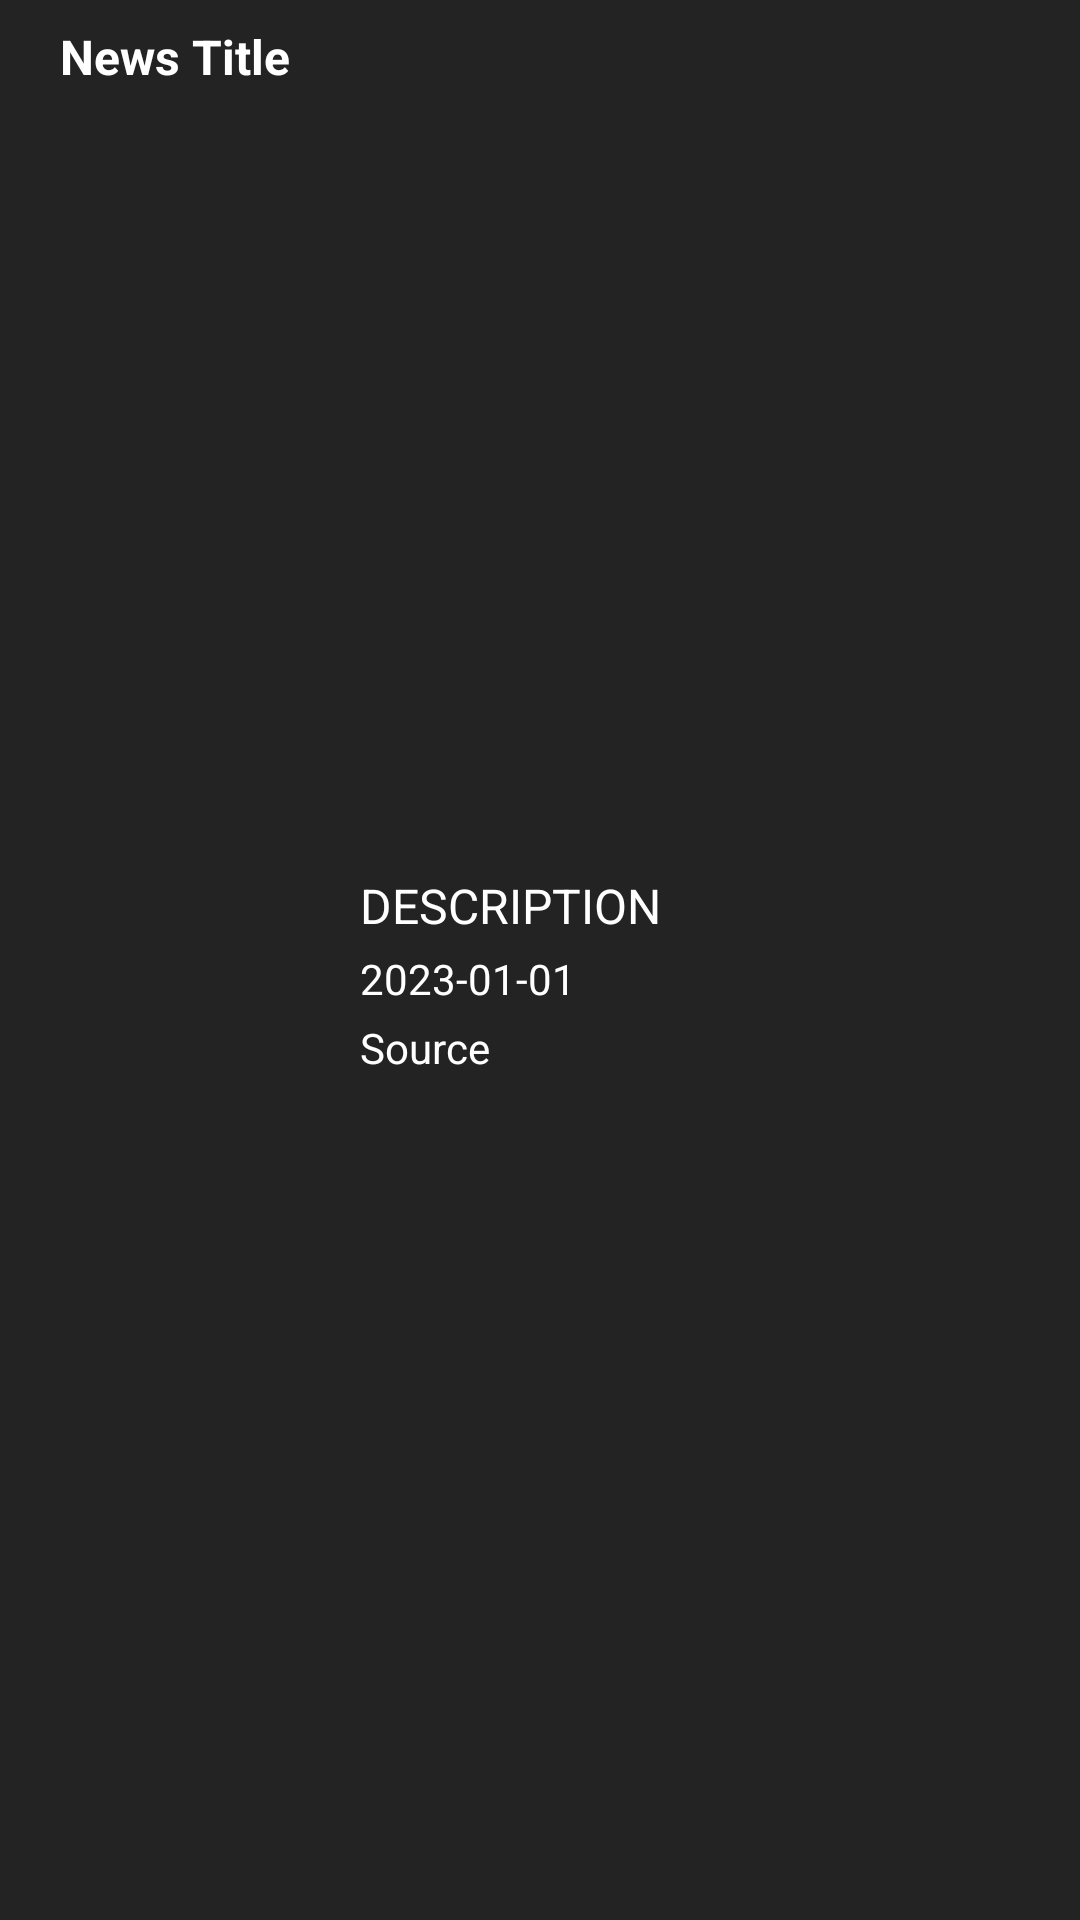

Write the Android layout XML for this screen, with the resource values it uses.
<!-- AndroidManifest.xml: application theme Theme.TheNews -->
<!-- res/layout/news_list_item.xml -->
<?xml version="1.0" encoding="utf-8"?>
<androidx.constraintlayout.widget.ConstraintLayout xmlns:android="http://schemas.android.com/apk/res/android"
    android:layout_width="match_parent"
    android:layout_height="wrap_content"
    xmlns:app="http://schemas.android.com/apk/res-auto"
    android:layout_margin="22dp"
    android:padding="8dp"
    android:background="@color/list_background">


    <TextView
        android:id="@+id/txt_title"
        android:layout_width="match_parent"
        android:layout_height="wrap_content"
        android:text="News Title"
        android:layout_marginHorizontal="12dp"
        android:ellipsize="end"
        android:maxLines="3"
        android:textSize="16sp"
        android:textStyle="bold"
        android:textColor="@color/white"
        app:layout_constraintStart_toStartOf="parent"
        app:layout_constraintTop_toTopOf="parent"
        app:layout_constraintEnd_toEndOf="parent"
        />

    <ImageView
        android:id="@+id/img_article"
        android:layout_width="100dp"
        android:layout_height="100dp"
        android:layout_marginTop="12dp"
        app:layout_constraintTop_toBottomOf="@id/txt_title"
        app:layout_constraintBottom_toBottomOf="parent"
        app:layout_constraintStart_toStartOf="parent"
        />

    <TextView
        android:id="@+id/txt_decription"
        android:text="DESCRIPTION"
        android:textSize="16sp"
        android:layout_marginTop="4dp"
        android:layout_marginStart="12dp"
        android:layout_width="wrap_content"
        android:layout_height="wrap_content"
        android:textColor="@color/white"
        app:layout_constraintStart_toEndOf="@id/img_article"
        app:layout_constraintTop_toTopOf="@id/img_article"
        />

    <TextView
        android:id="@+id/txt_published_at"
        android:layout_width="wrap_content"
        android:layout_height="wrap_content"
        android:text="2023-01-01"
        android:layout_marginStart="12dp"
        android:layout_marginTop="4dp"
        android:textColor="@color/white"
        app:layout_constraintTop_toBottomOf="@id/txt_decription"
        app:layout_constraintStart_toEndOf="@id/img_article"
        app:layout_constraintBottom_toTopOf="@id/txt_source"
        />

    <TextView
        android:id="@+id/txt_source"
        android:text="Source"
        android:layout_width="wrap_content"
        android:layout_height="wrap_content"
        android:layout_marginStart="12dp"
        android:layout_marginTop="4dp"
        android:textColor="@color/white"
        app:layout_constraintTop_toBottomOf="@id/txt_published_at"
        app:layout_constraintStart_toEndOf="@id/img_article"
        />

</androidx.constraintlayout.widget.ConstraintLayout>
<!-- resources referenced by this layout -->
<resources>
  <color name="list_background">#222322</color>
  <color name="white">#FFFFFFFF</color>
  <style name="Theme.TheNews" parent="Base.Theme.TheNews" />
  <style name="Base.Theme.TheNews" parent="Theme.Material3.DayNight.NoActionBar">
          
           <item name="colorPrimary">@color/search_background</item>
          <item name="android:textColorSecondary">@color/white</item>
          <item name="android:editTextColor">@android:color/white</item>
      </style>
  <color name="search_background">#356546</color>
</resources>
